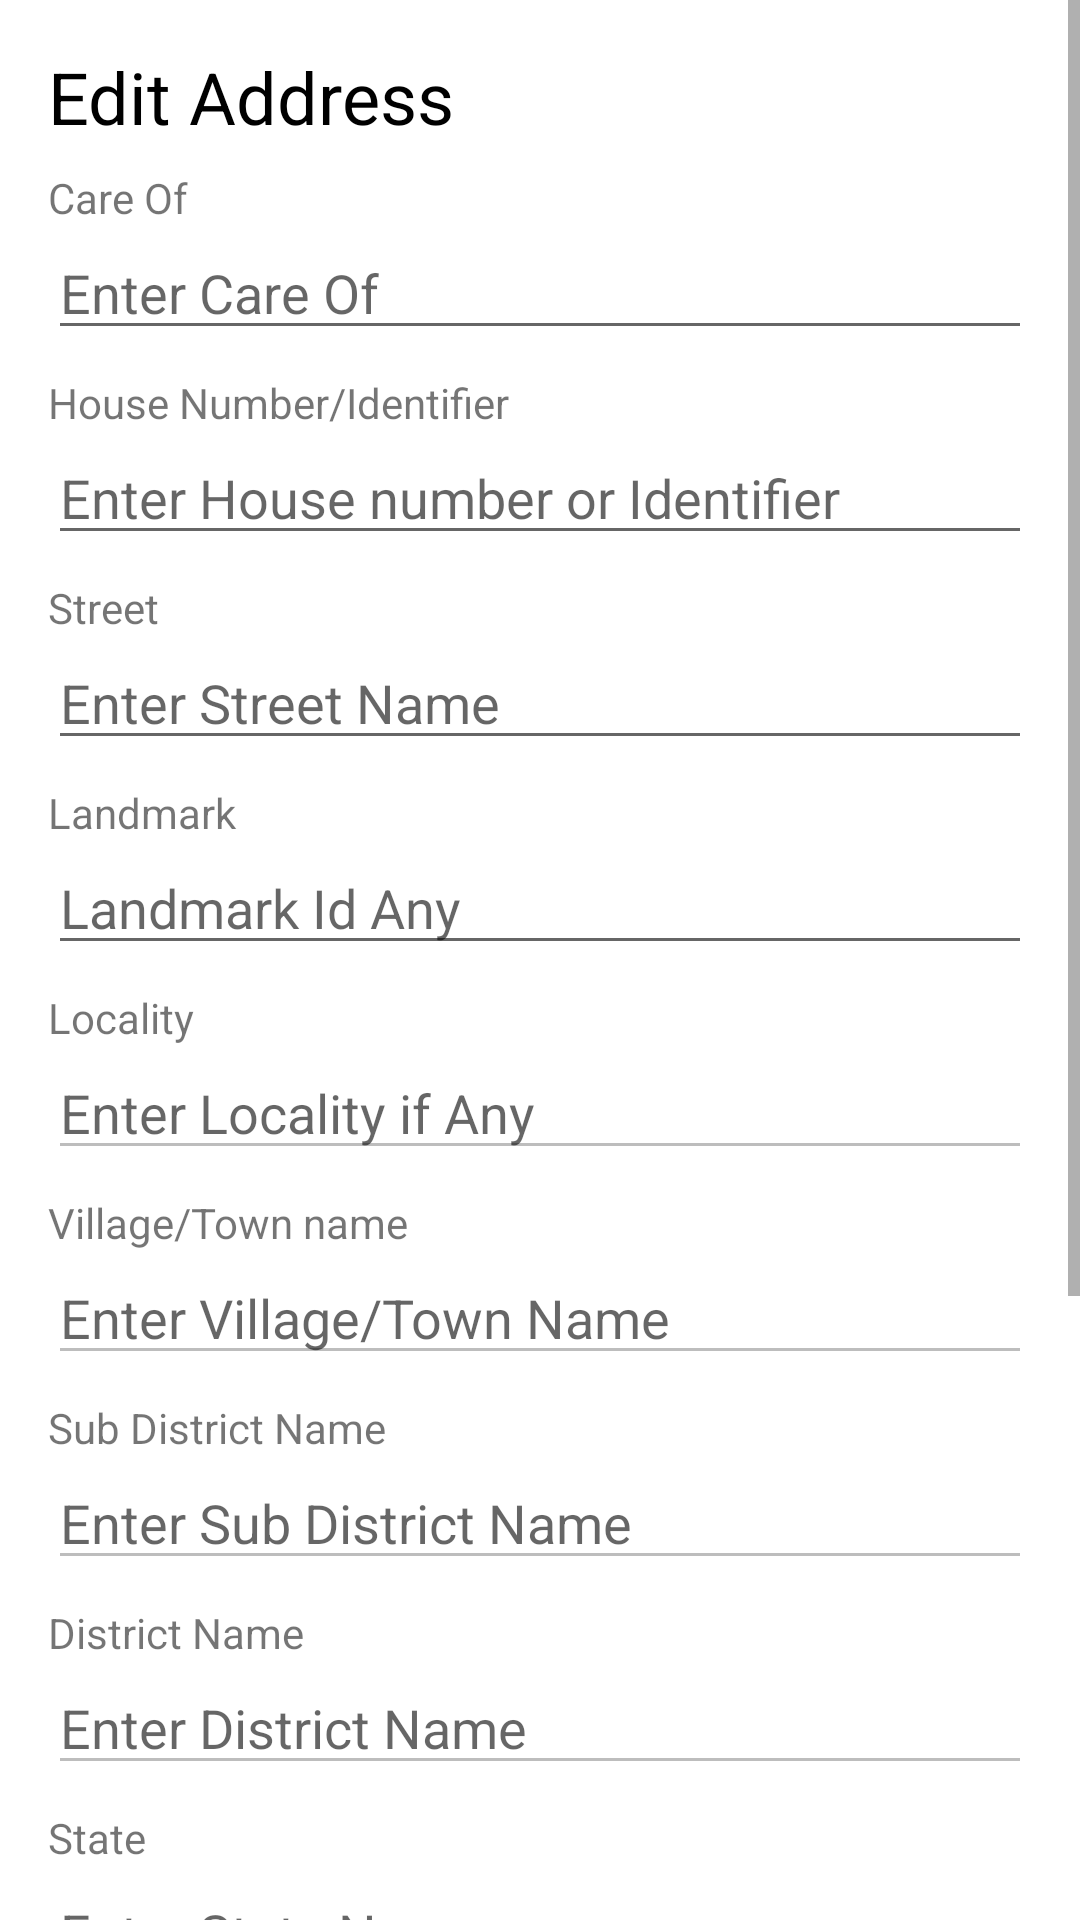

The Android layout XML behind this screen, and the referenced resources:
<!-- AndroidManifest.xml: application theme Theme.UIDAIAddressUpdate -->
<!-- res/layout/fragment_edit_address.xml -->
<?xml version="1.0" encoding="utf-8"?>
<ScrollView xmlns:android="http://schemas.android.com/apk/res/android"
    xmlns:app="http://schemas.android.com/apk/res-auto"
    xmlns:tools="http://schemas.android.com/tools"
    android:layout_width="match_parent"
    android:layout_height="match_parent"
    tools:context=".requestaddress.EditAddress"
    tools:ignore="SpeakableTextPresentCheck">

    <LinearLayout
        android:layout_width="match_parent"
        android:layout_height="match_parent"
        android:padding="16dp"
        android:orientation="vertical">

        <TextView
            android:layout_width="match_parent"
            android:layout_height="wrap_content"
            android:textColor="@color/black"
            android:textSize="24dp"
            android:text="Edit Address"/>

        <TextView
            android:layout_width="match_parent"
            android:layout_height="wrap_content"
            android:layout_marginTop="8dp"
            android:text="Care Of"/>
        <EditText
            android:id="@+id/addresss_co"
            android:layout_width="match_parent"
            android:layout_height="wrap_content"
            android:hint="Enter Care Of"
            android:drawableEnd="@drawable/ic_edit_24"/>

        <TextView
            android:layout_width="match_parent"
            android:layout_height="wrap_content"
            android:layout_marginTop="8dp"
            android:text="House Number/Identifier"/>
        <EditText
            android:id="@+id/address_house"
            android:layout_width="match_parent"
            android:layout_height="wrap_content"
            android:hint="Enter House number or Identifier"
            android:drawableEnd="@drawable/ic_edit_24"/>

        <TextView
            android:layout_width="match_parent"
            android:layout_height="wrap_content"
            android:layout_marginTop="8dp"
            android:text="Street"/>
        <EditText
            android:id="@+id/address_street"
            android:layout_width="match_parent"
            android:layout_height="wrap_content"
            android:hint="Enter Street Name"
            android:drawableEnd="@drawable/ic_edit_24"/>

        <TextView
            android:layout_width="match_parent"
            android:layout_height="wrap_content"
            android:layout_marginTop="8dp"
            android:text="Landmark"/>
        <EditText
            android:id="@+id/addresss_landmark"
            android:layout_width="match_parent"
            android:layout_height="wrap_content"
            android:hint="Landmark Id Any"
            android:drawableEnd="@drawable/ic_edit_24"/>

        <TextView
            android:layout_width="match_parent"
            android:layout_height="wrap_content"
            android:layout_marginTop="8dp"
            android:text="Locality"/>
        <EditText
            android:id="@+id/address_locality"
            android:layout_width="match_parent"
            android:layout_height="wrap_content"
            android:enabled="false"
            android:hint="Enter Locality if Any"
            android:drawableEnd="@drawable/ic_edit_24"/>

        <TextView
            android:layout_width="match_parent"
            android:layout_height="wrap_content"
            android:layout_marginTop="8dp"
            android:text="Village/Town name"/>
        <EditText
            android:id="@+id/address_villege_or_town"
            android:layout_width="match_parent"
            android:layout_height="wrap_content"
            android:enabled="false"
            android:hint="Enter Village/Town Name"
            android:drawableEnd="@drawable/ic_edit_24"/>


        <TextView
            android:layout_width="match_parent"
            android:layout_height="wrap_content"
            android:layout_marginTop="8dp"
            android:text="Sub District Name"/>
        <EditText
            android:id="@+id/address_subdistrict"
            android:layout_width="match_parent"
            android:layout_height="wrap_content"
            android:enabled="false"
            android:hint="Enter Sub District Name"
            android:drawableEnd="@drawable/ic_edit_24"/>

        <TextView
            android:layout_width="match_parent"
            android:layout_height="wrap_content"
            android:layout_marginTop="8dp"
            android:text="District Name"/>
        <EditText
            android:id="@+id/address_district"
            android:layout_width="match_parent"
            android:layout_height="wrap_content"
            android:enabled="false"
            android:hint="Enter District Name"
            android:drawableEnd="@drawable/ic_edit_24"/>

        <TextView
            android:layout_width="match_parent"
            android:layout_height="wrap_content"
            android:layout_marginTop="8dp"
            android:text="State"/>
        <EditText
            android:id="@+id/address_state"
            android:layout_width="match_parent"
            android:layout_height="wrap_content"
            android:enabled="false"
            android:hint="Enter State Name"
            android:drawableEnd="@drawable/ic_edit_24"/>

        <TextView
            android:layout_width="match_parent"
            android:layout_height="wrap_content"
            android:layout_marginTop="8dp"
            android:text="Country Name"/>
        <EditText
            android:id="@+id/address_country"
            android:layout_width="match_parent"
            android:layout_height="wrap_content"
            android:enabled="false"
            android:hint="Enter Country Name"
            android:drawableEnd="@drawable/ic_edit_24"/>

        <TextView
            android:layout_width="match_parent"
            android:layout_height="wrap_content"
            android:layout_marginTop="8dp"
            android:text="Pin Code"/>
        <EditText
            android:id="@+id/address_pin_code"
            android:layout_width="match_parent"
            android:layout_height="wrap_content"
            android:enabled="false"
            android:hint="Enter Pin Code"
            android:drawableEnd="@drawable/ic_edit_24"/>

        <TextView
            android:layout_width="match_parent"
            android:layout_height="wrap_content"
            android:layout_marginTop="8dp"
            android:text="Post Office Name"/>
        <EditText
            android:id="@+id/address_post_office"
            android:layout_width="match_parent"
            android:layout_height="wrap_content"
            android:enabled="false"
            android:hint="Enter Post Office name if Any"
            android:drawableEnd="@drawable/ic_edit_24"/>


        <androidx.appcompat.widget.AppCompatButton
            android:id="@+id/address_save"
            android:layout_width="match_parent"
            android:layout_height="wrap_content"
            android:textColor="@color/white"
            android:background="@drawable/round_button"
            android:text="Save and Update"
            android:paddingHorizontal="16dp"
            android:drawableEnd="@drawable/ic_right_24"
            android:drawableTint="@color/white"
            android:textAllCaps="false"
            android:layout_marginTop="16dp"/>
    </LinearLayout>

</ScrollView>
<!-- resources referenced by this layout -->
<resources>
  <!-- drawable round_button (drawable) -->
  <?xml version="1.0" encoding="utf-8"?>
  <shape xmlns:android="http://schemas.android.com/apk/res/android" android:shape="rectangle">
      <gradient
          android:startColor="#0000CC"
          android:endColor="#00CCFF"
          android:angle="0"/>
      <padding android:left="7dp"
          android:top="7dp"
          android:right="7dp"
          android:bottom="7dp" />
      <stroke
          android:width="2dip"
          android:color="#FFFFFF" />
      <corners android:radius= "8dp" />
  </shape>
  <style name="Theme.UIDAIAddressUpdate" parent="Theme.MaterialComponents.DayNight.DarkActionBar">
          
          <item name="colorPrimary">@color/purple_500</item>
          <item name="colorPrimaryVariant">@color/purple_700</item>
          <item name="colorOnPrimary">@color/white</item>
          
          <item name="colorSecondary">@color/teal_200</item>
          <item name="colorSecondaryVariant">@color/teal_700</item>
          <item name="colorOnSecondary">@color/black</item>
          
          <item name="android:statusBarColor" tools:targetApi="l">?attr/colorPrimaryVariant</item>
          
      </style>
  <!-- not gathered from this repository: default colours our renderer supplied (Android Studio template values) -->
  <color name="purple_500">#FF6200EE</color>
  <color name="purple_700">#FF3700B3</color>
  <color name="teal_200">#FF03DAC5</color>
  <color name="teal_700">#FF018786</color>
  <color name="black">#FF000000</color>
  <color name="white">#FFFFFFFF</color>
</resources>
